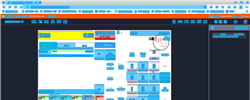
Task: Trigger Based Attended Automation
Workflow: NAMOS_SG_Refund_ItemRefund

Step 1: CV refresh

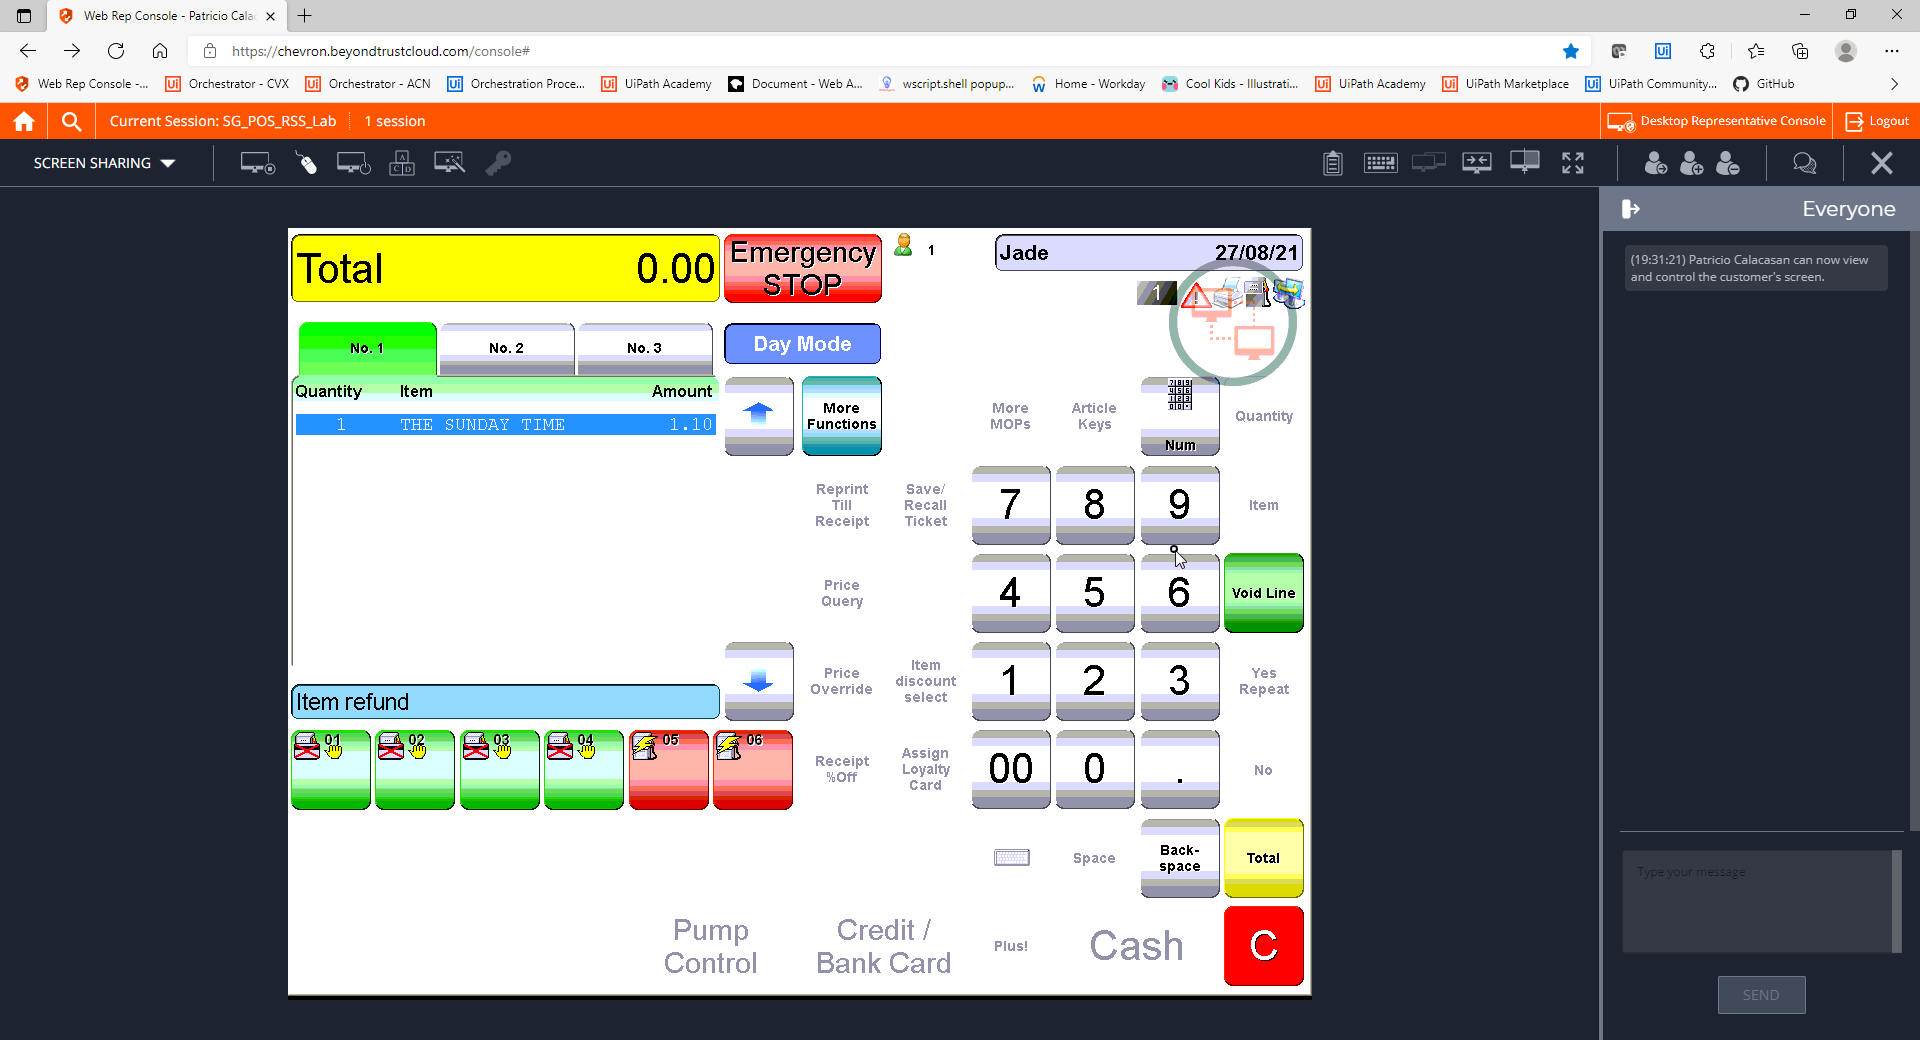
Step 2: CVCache

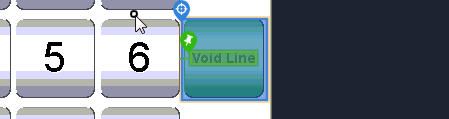
Step 3 [try]: CV Click - Button

Step 4: CvDescriptor (same screen as step 3)

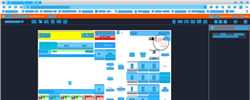
Step 5: CV refresh

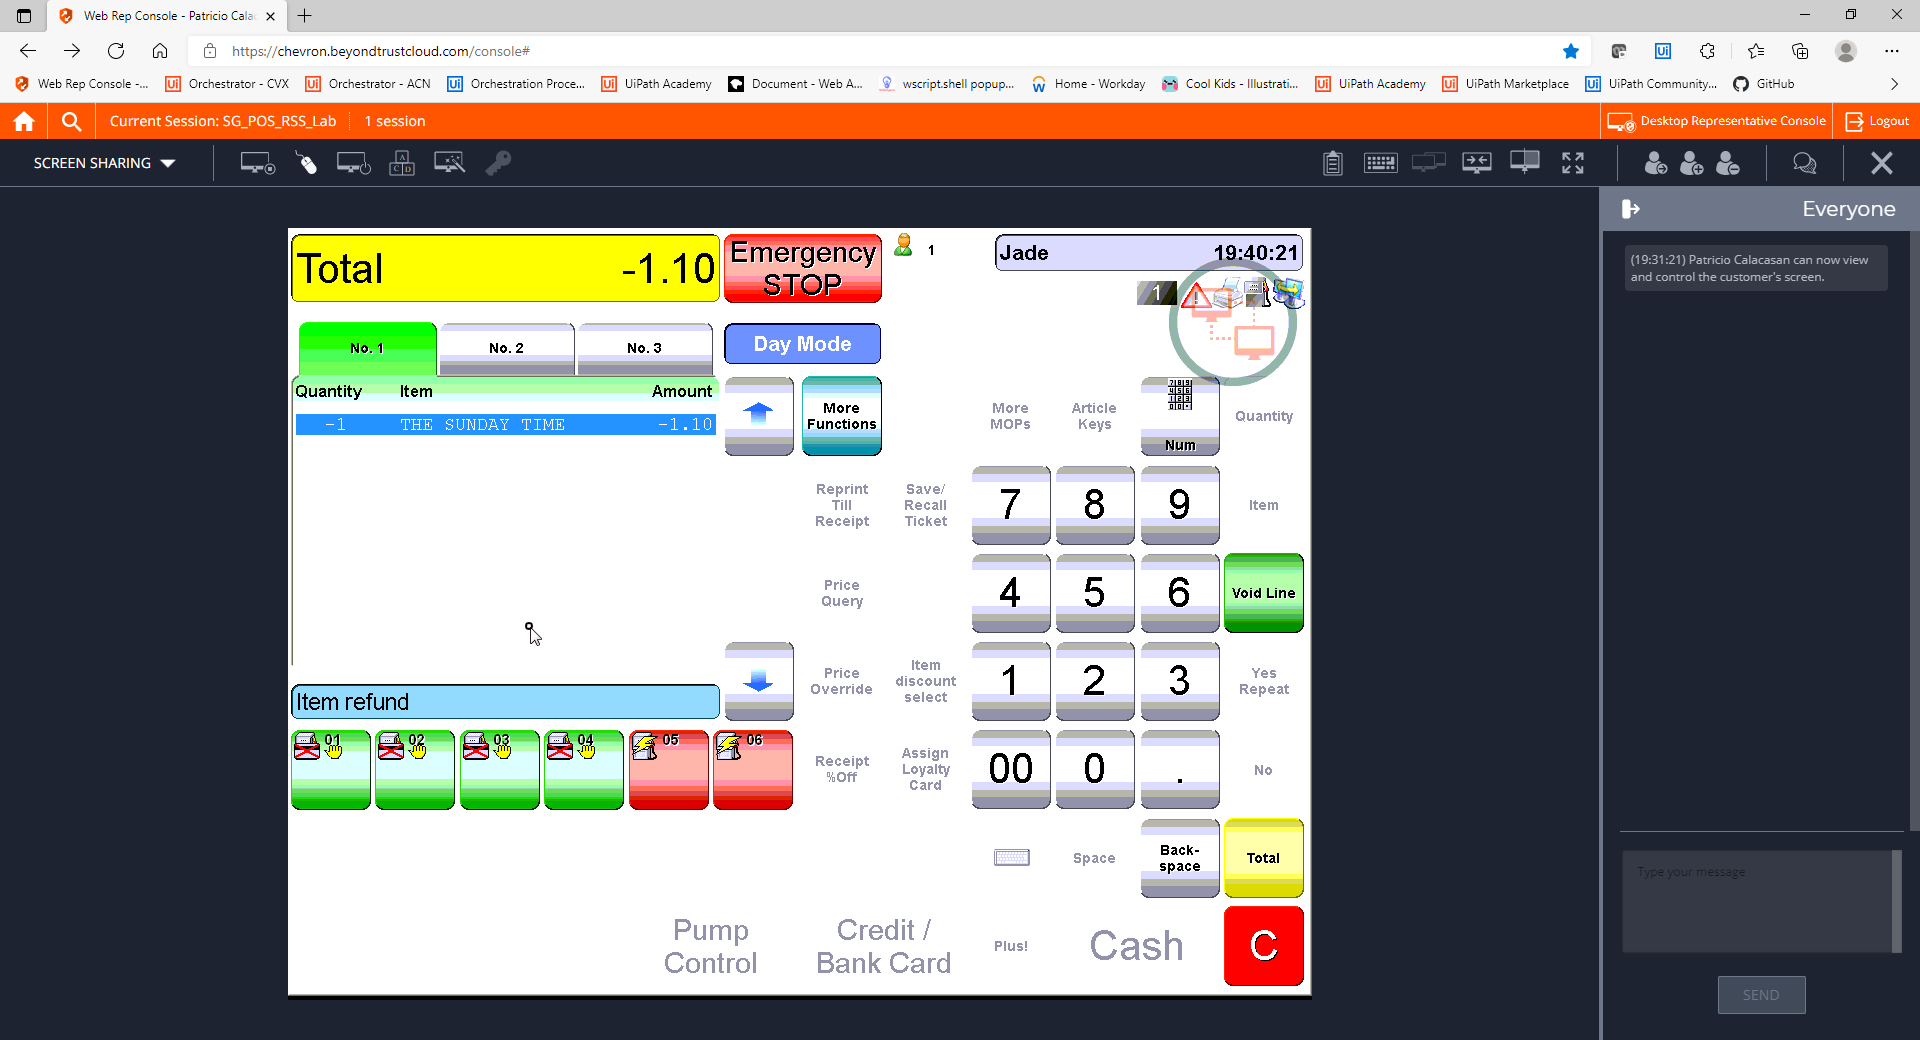
Step 6: CVCache

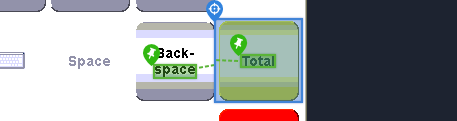
Step 7 [try]: CV Click - Button

Step 8: CvDescriptor (same screen as step 7)

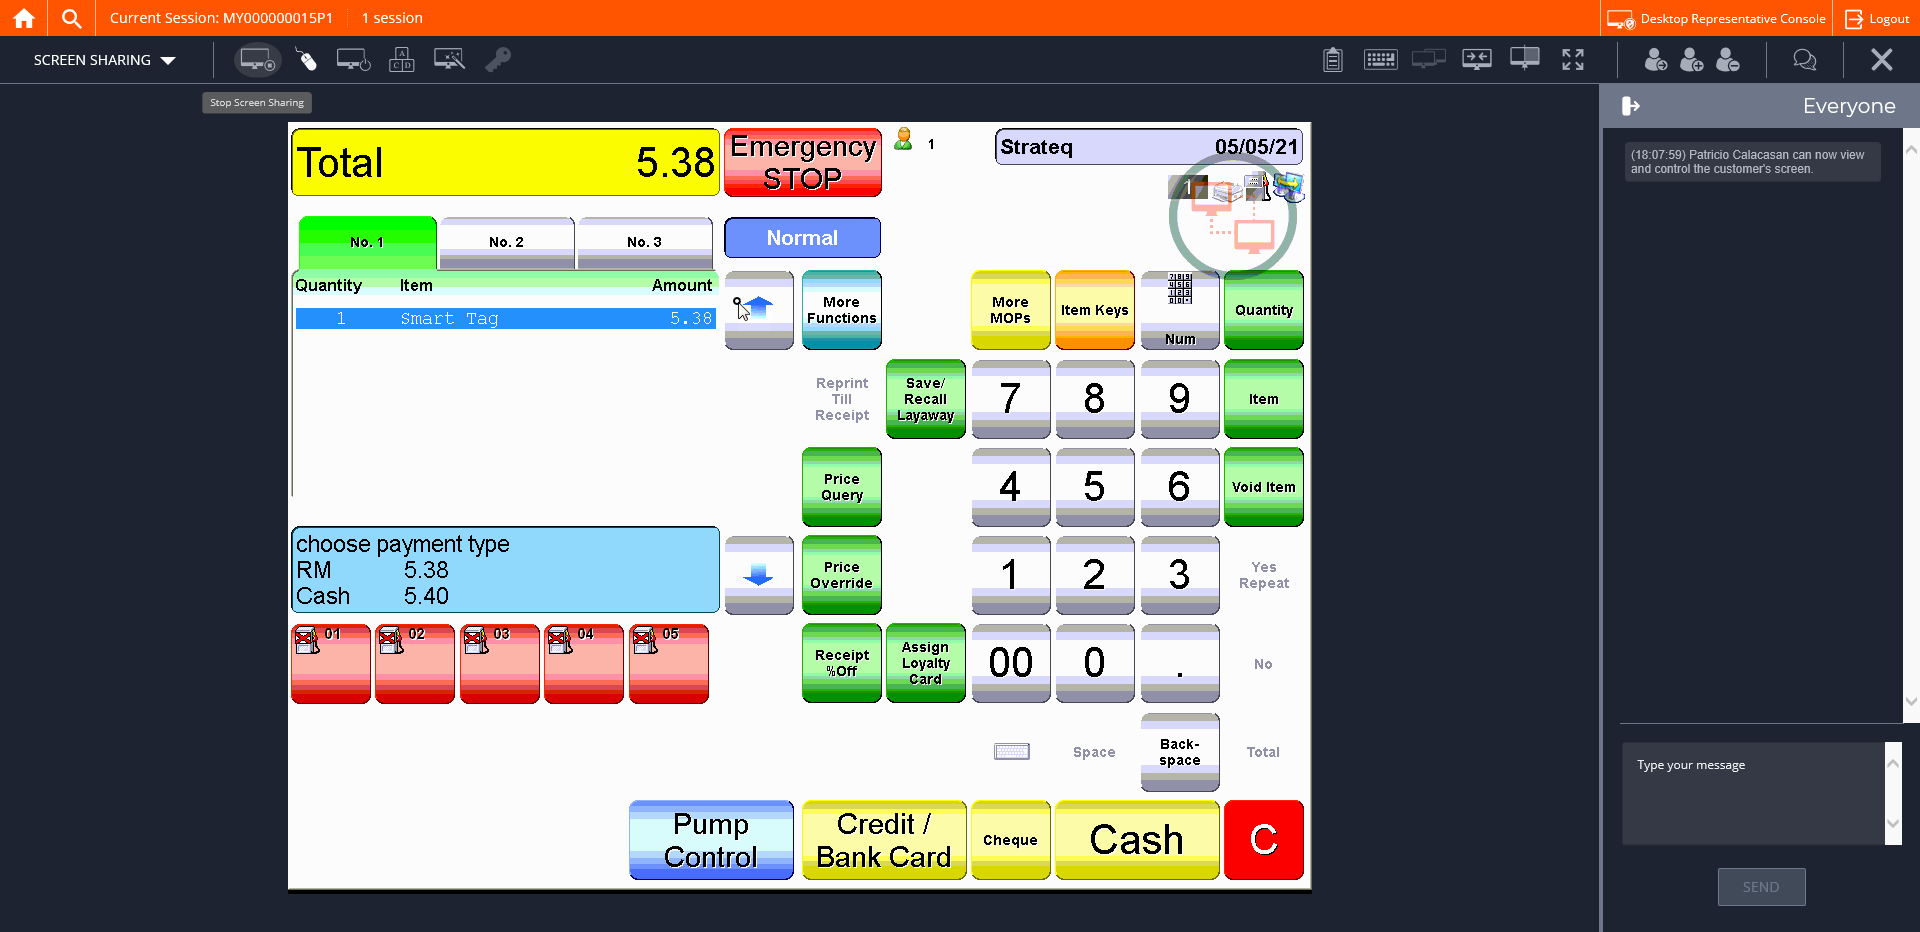
Step 9: CVCache